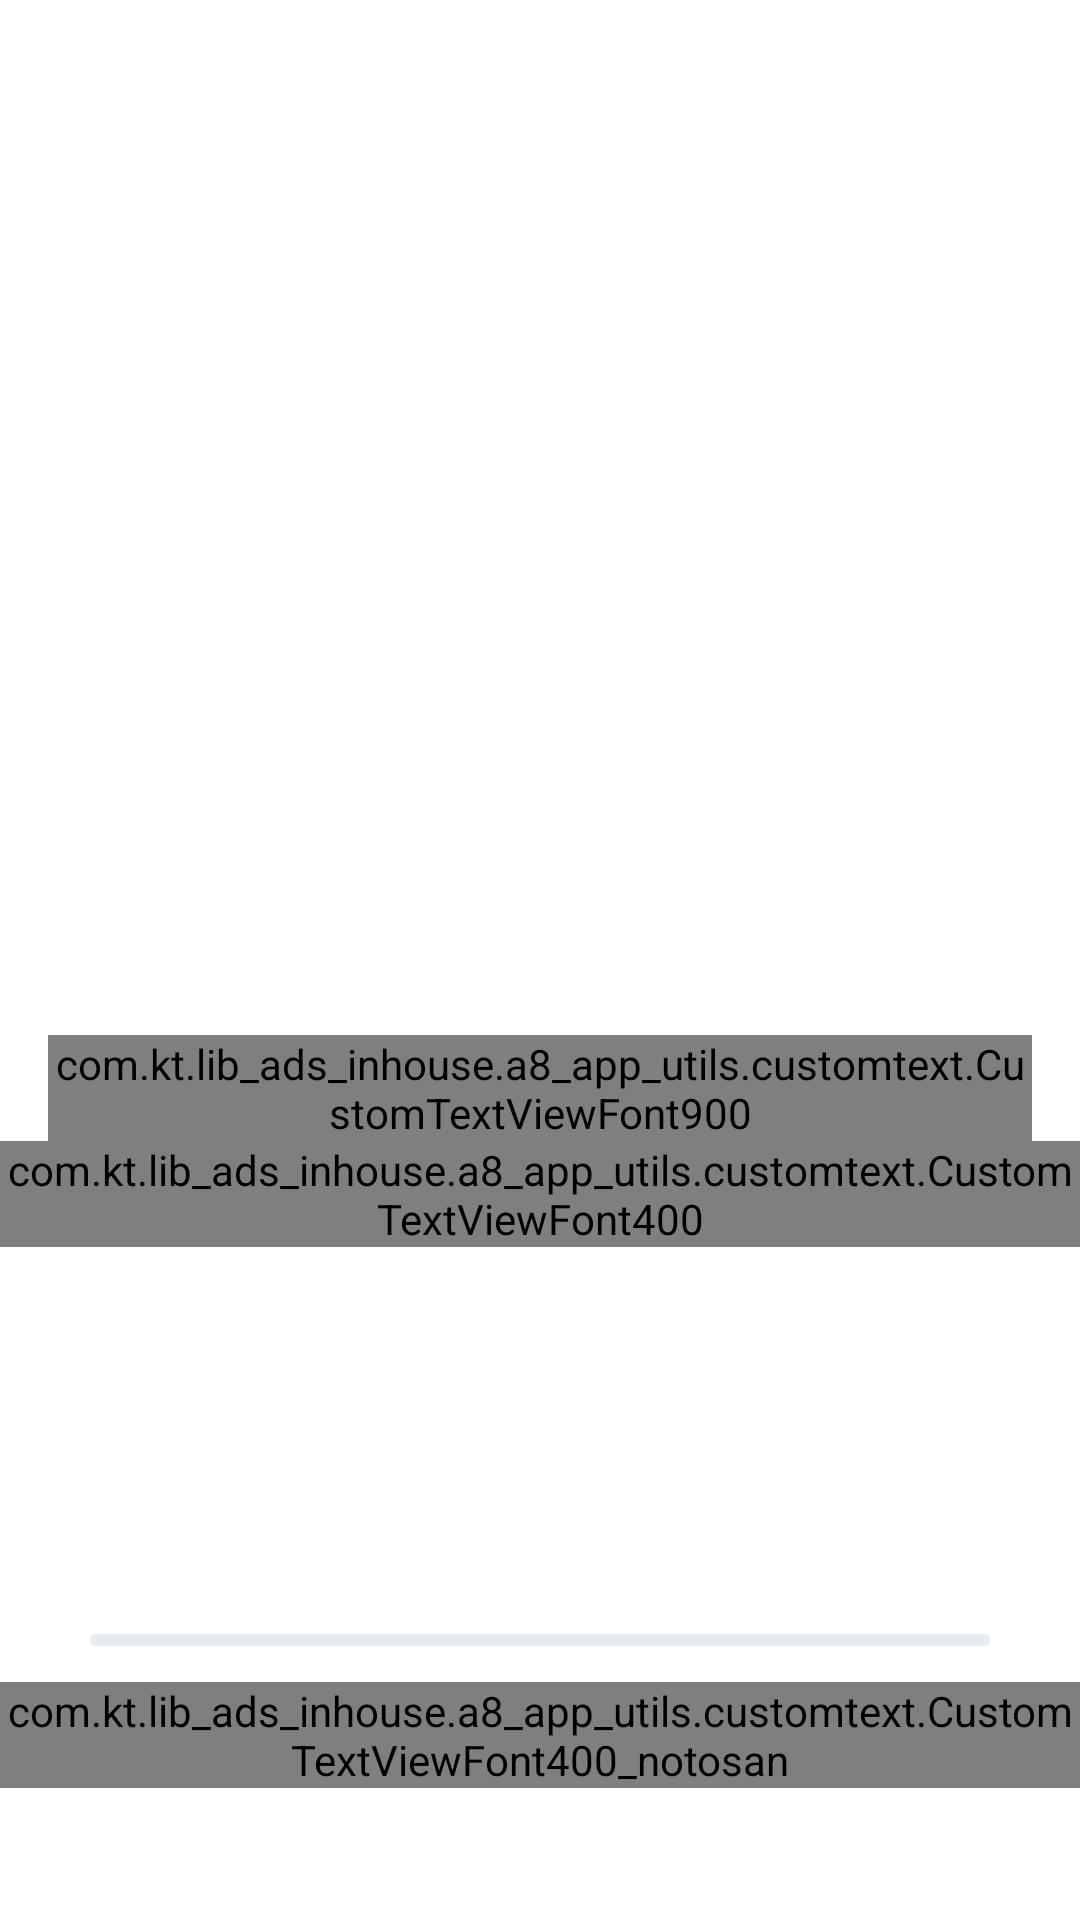

Produce the Android XML layout that renders to this screen, including the resource entries it uses.
<!-- AndroidManifest.xml: application theme Theme.Lib_Ads_Inhouse -->
<!-- res/layout/activity_splash.xml -->
<?xml version="1.0" encoding="utf-8"?>
<androidx.constraintlayout.widget.ConstraintLayout xmlns:android="http://schemas.android.com/apk/res/android"
    xmlns:app="http://schemas.android.com/apk/res-auto"
    xmlns:tools="http://schemas.android.com/tools"
    android:layout_width="match_parent"
    android:layout_height="match_parent"
    android:background="@color/white"
    tools:context=".ui.common.splash.SplashActivity">

    <LinearLayout
        android:layout_width="match_parent"
        android:layout_height="wrap_content"
        android:gravity="center"
        android:orientation="vertical"
        app:layout_constraintBottom_toTopOf="@id/progressBarSplash"
        app:layout_constraintEnd_toEndOf="parent"
        app:layout_constraintStart_toStartOf="parent"
        app:layout_constraintTop_toTopOf="parent">

        <ImageView
            android:id="@+id/iv_Logo"
            android:layout_width="200dp"
            android:layout_height="200dp"
            android:contentDescription="@string/ic_logo_app"
            android:src="@drawable/ic_logo" />

        <com.google.android.material.imageview.ShapeableImageView
            android:layout_width="200dp"
            android:layout_height="200dp"
            android:scaleType="centerCrop"
            android:visibility="gone"
            app:cardBackgroundColor="@color/color_EAECF0"
            app:shapeAppearanceOverlay="@style/rounded_corner_24" />

        <com.kt.lib_ads_inhouse.a8_app_utils.customtext.CustomTextViewFont900
            style="@style/CustomText_color_02343F_34"
            android:layout_width="match_parent"
            android:layout_height="wrap_content"
            android:layout_marginHorizontal="16dp"
            android:layout_marginTop="16dp"
            android:gravity="center"
            android:text="@string/stylist" />

        <com.kt.lib_ads_inhouse.a8_app_utils.customtext.CustomTextViewFont400
            style="@style/CustomText_color_02343F_14"
            android:layout_width="wrap_content"
            android:layout_height="wrap_content"
            android:fontFamily="@font/noto_regular"
            android:text="@string/transform_your_look_instantly" />

    </LinearLayout>

    <com.google.android.material.progressindicator.LinearProgressIndicator
        android:id="@+id/progressBarSplash"
        android:layout_width="match_parent"
        android:layout_height="8dp"
        android:layout_marginHorizontal="30dp"
        android:layout_marginBottom="12dp"
        android:progress="0"
        app:indicatorColor="#17DFDC"
        app:indicatorTrackGapSize="0dp"
        app:layout_constraintBottom_toTopOf="@id/tvAds"
        app:layout_constraintEnd_toEndOf="parent"
        app:layout_constraintStart_toStartOf="parent"
        app:trackColor="#E7ECF2"
        app:trackStopIndicatorSize="0dp" />

    <com.kt.lib_ads_inhouse.a8_app_utils.customtext.CustomTextViewFont400_notosan
        android:id="@+id/tvAds"
        style="@style/CustomText_color_2E3338_12"
        android:layout_width="wrap_content"
        android:layout_height="wrap_content"
        android:layout_marginBottom="44dp"
        android:text="@string/this_action_may_contain_advertising"
        app:layout_constraintBottom_toTopOf="@+id/fr_ad_bottom"
        app:layout_constraintEnd_toEndOf="parent"
        app:layout_constraintStart_toStartOf="parent" />


    <FrameLayout
        android:id="@+id/fr_ad_bottom"
        android:layout_width="match_parent"
        android:layout_height="wrap_content"
        app:layout_constraintBottom_toBottomOf="parent"
        app:layout_constraintEnd_toEndOf="parent"
        app:layout_constraintStart_toStartOf="parent" />

</androidx.constraintlayout.widget.ConstraintLayout>
<!-- resources referenced by this layout -->
<resources>
  <color name="white">#FFFFFFFF</color>
  <style name="CustomText_color_02343F_14">
          <item name="android:textSize">14sp</item>
          <item name="android:textColor">#02343F</item>
      </style>
  <style name="CustomText_color_02343F_34">
          <item name="android:textSize">34sp</item>
          <item name="android:textColor">#02343F</item>
      </style>
  <style name="CustomText_color_2E3338_12">
          <item name="android:textSize">12sp</item>
          <item name="android:textColor">#2E3338</item>
      </style>
  <style name="rounded_corner_24">
          <item name="cornerSize">24dp</item>
      </style>
  <style name="Theme.Lib_Ads_Inhouse" parent="Base.Theme.Lib_Ads_Inhouse" />
  <style name="Base.Theme.Lib_Ads_Inhouse" parent="Theme.Material3.DayNight.NoActionBar">
          
          
      </style>
</resources>
